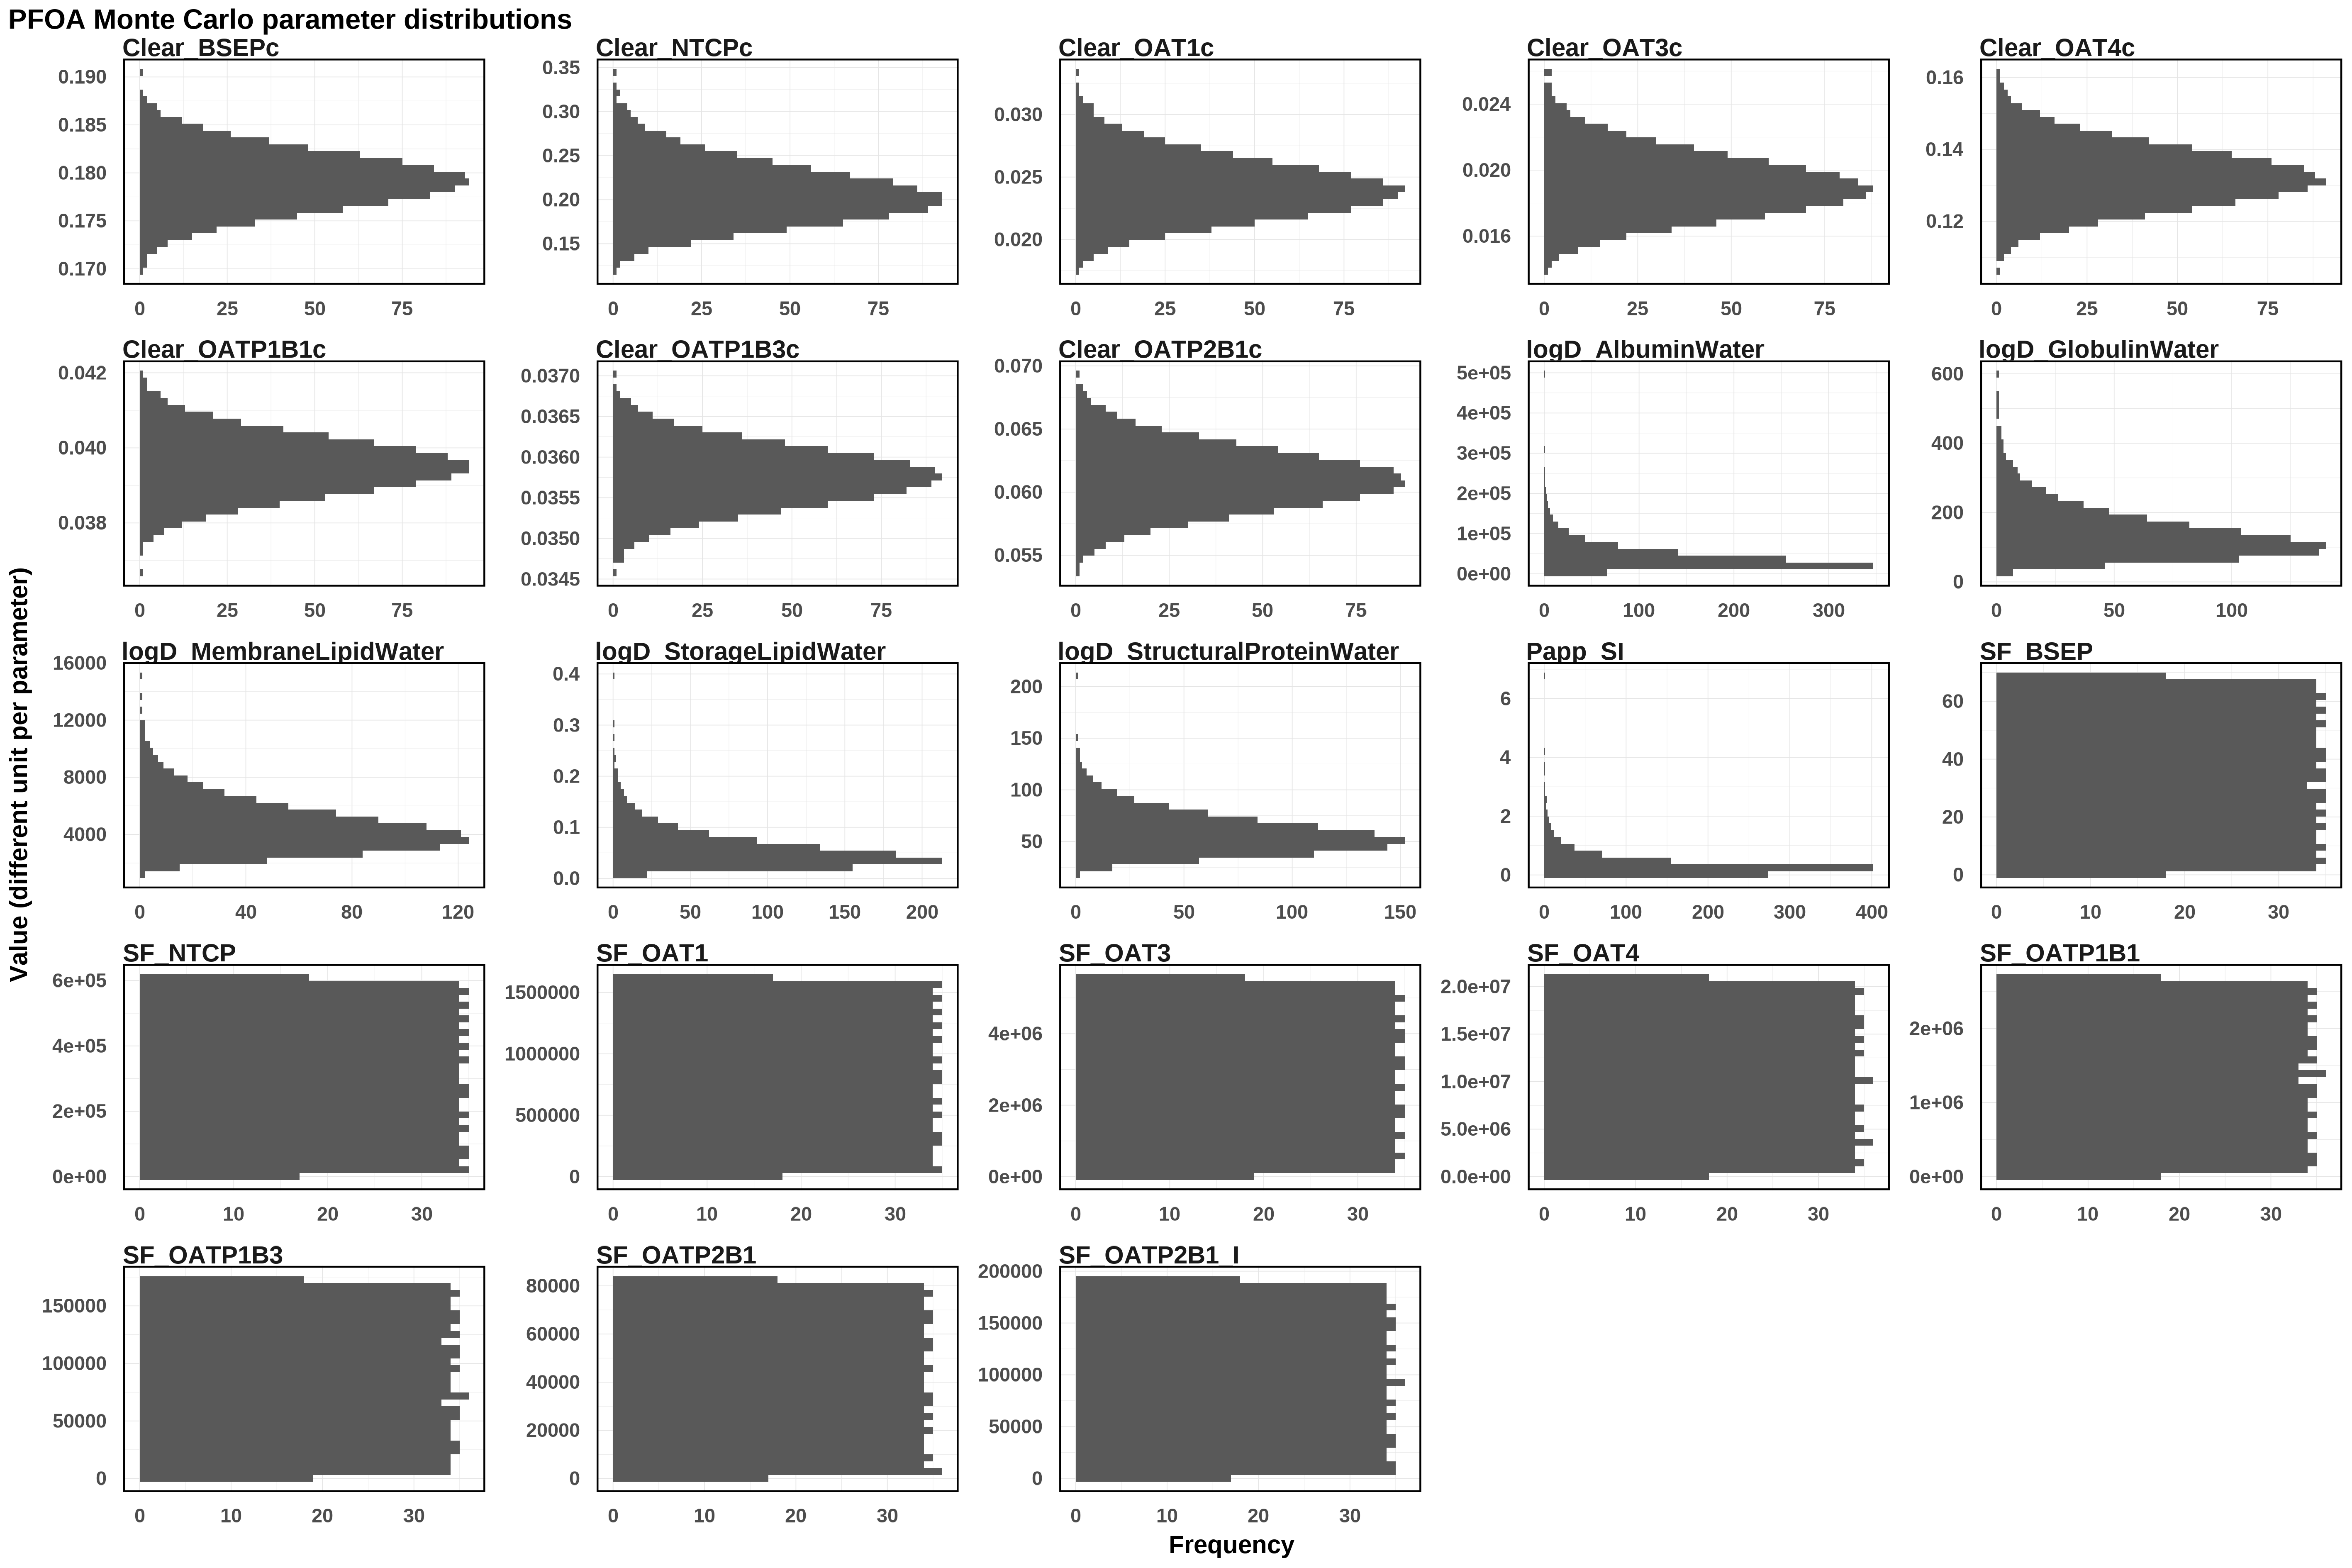

Data behind this chart, as committed beside it:
Clear_BSEPc, Clear_NTCPc, Clear_OAT1c, Clear_OAT3c, Clear_OAT4c, Clear_OATP1B1c, Clear_OATP1B3c, Clear_OATP2B1c, logD_AlbuminWater, logD_GlobulinWater, logD_MembraneLipidWater, logD_StorageLipidWater, logD_StructuralProteinWater, Papp_SI, SF_BSEP, SF_NTCP, SF_OAT1, SF_OAT3, SF_OAT4, SF_OATP1B1, SF_OATP1B3, SF_OATP2B1, SF_OATP2B1_I
0.1757, 0.1927, 0.02489, 0.02236, 0.1238, 0.03991, 0.03567, 0.05658, 33579, 264.4, 2279, 0.02859, 64.97, 0.03936, 19.21, 317514, 164514, 5226869, 10532142, 84905, 17161, 52478, 33695
0.1817, 0.1896, 0.02625, 0.01632, 0.1405, 0.03844, 0.03564, 0.06037, 38058, 205.8, 4762, 0.02254, 82.7, 0.4582, 46.32, 191583, 1147643, 692998, 17545551, 355690, 10276, 13591, 79514
0.1795, 0.2049, 0.02413, 0.01941, 0.1326, 0.0388, 0.03547, 0.06259, 19513, 134.9, 6906, 0.08365, 50.61, 0.3162, 1.596, 124062, 1351447, 3181289, 33652, 1929492, 60480, 37933, 65783
0.1789, 0.1757, 0.02786, 0.01863, 0.1286, 0.03833, 0.03562, 0.06314, 8277, 227, 1495, 0.04647, 63.33, 0.543, 22.19, 602003, 1187195, 336449, 1444032, 2252007, 6597, 19442, 52776
0.1758, 0.2143, 0.02201, 0.02253, 0.1339, 0.0401, 0.03613, 0.06331, 20839, 70.74, 6579, 0.06402, 63.99, 0.7377, 6.119, 325274, 918245, 3287438, 3953719, 1737773, 42720, 75179, 132428
0.1751, 0.2626, 0.02348, 0.01824, 0.1274, 0.03931, 0.03647, 0.06174, 7654, 147.8, 3721, 0.08119, 40.41, 0.3296, 60, 1997, 385561, 4290454, 15234386, 304026, 62013, 59829, 107275
0.1834, 0.1894, 0.0212, 0.0175, 0.1134, 0.04012, 0.03566, 0.05696, 29552, 176.9, 3880, 0.08216, 39.61, 0.2751, 10.89, 512456, 1495144, 4954377, 17124585, 779728, 28655, 44211, 78927
0.1786, 0.1881, 0.02399, 0.0215, 0.1267, 0.03937, 0.03537, 0.06019, 25730, 95.22, 1327, 0.09582, 51.98, 0.2708, 12.2, 327704, 573913, 4758543, 6190043, 464123, 160540, 13554, 70523
0.1751, 0.2088, 0.02014, 0.01706, 0.1268, 0.03953, 0.0361, 0.06051, 21634, 175.6, 4582, 0.05159, 41.93, 1.494, 3.882, 295714, 31043, 2556212, 19526692, 147049, 63303, 21506, 82226
0.1796, 0.2133, 0.02298, 0.02033, 0.132, 0.04093, 0.03585, 0.06058, 36445, 180.8, 3256, 0.0396, 76.38, 0.1291, 57.77, 510644, 1546505, 1352155, 10949056, 1621482, 91783, 48183, 79340
0.1739, 0.1897, 0.02449, 0.01861, 0.1514, 0.03909, 0.0355, 0.06429, 69272, 261.5, 3253, 0.07975, 79.91, 0.3477, 21.89, 108579, 309940, 2286674, 19047739, 1087507, 166637, 43530, 57710
0.1783, 0.177, 0.02399, 0.02306, 0.118, 0.03944, 0.03576, 0.06193, 28731, 172.6, 5306, 0.02987, 27.78, 0.1434, 65.98, 558125, 289392, 2310570, 6087032, 2142401, 32877, 54548, 103852
0.1803, 0.2074, 0.02556, 0.01832, 0.1297, 0.03976, 0.03592, 0.06296, 31882, 89.24, 3681, 0.01604, 85.69, 0.1209, 13.77, 25968, 1287023, 79630, 2783782, 2396151, 129052, 1036, 146329
0.1809, 0.2085, 0.02778, 0.0174, 0.1301, 0.03906, 0.0358, 0.06206, 63972, 129.8, 2661, 0.03436, 47.99, 0.1705, 58.72, 357274, 472582, 3743975, 20592783, 469737, 130637, 14372, 186421
0.1782, 0.2795, 0.024, 0.01696, 0.1191, 0.0403, 0.03627, 0.05993, 60536, 150, 3442, 0.05073, 72.02, 0.4892, 56.17, 503523, 1542896, 5184638, 12411010, 1676260, 24145, 25150, 101916
0.1828, 0.2072, 0.02171, 0.02284, 0.1252, 0.03913, 0.03588, 0.06325, 105480, 199.2, 7314, 0.09094, 128.3, 0.155, 22.6, 373143, 566178, 2959423, 4208537, 668773, 137914, 55977, 112216
0.1817, 0.206, 0.02348, 0.01568, 0.1307, 0.04034, 0.03562, 0.05728, 23795, 123, 8382, 0.0346, 57.91, 0.06705, 6.227, 231457, 726025, 3159811, 18014471, 1279660, 147897, 41335, 4737
0.1806, 0.2579, 0.02257, 0.02143, 0.1358, 0.04016, 0.03611, 0.05959, 33336, 126.1, 4661, 0.03917, 60.12, 0.8438, 40.6, 91634, 1221605, 2471379, 2506440, 2466117, 30110, 41748, 146233
0.1762, 0.1979, 0.02713, 0.01937, 0.1252, 0.04108, 0.0359, 0.05816, 82018, 104.3, 4727, 0.0257, 48.75, 0.1609, 1.387, 47739, 206704, 588683, 14840974, 307457, 95285, 35098, 139427
0.1762, 0.1954, 0.03177, 0.02058, 0.1307, 0.03963, 0.03622, 0.0621, 88423, 247, 3498, 0.09078, 46.16, 0.5457, 15.96, 101930, 114661, 5336740, 16899327, 805498, 153982, 61530, 85338
0.1777, 0.2122, 0.02476, 0.02004, 0.1275, 0.03928, 0.03593, 0.06254, 44982, 151.6, 5037, 0.05124, 42.47, 0.1602, 26.97, 312193, 1171574, 2232544, 16460101, 585995, 82143, 67383, 19304
0.1725, 0.1877, 0.02514, 0.02061, 0.1374, 0.0401, 0.03563, 0.06013, 14427, 56.76, 2131, 0.07527, 72.18, 0.1139, 34.03, 342634, 749383, 370755, 12441292, 675733, 42865, 17653, 161528
0.1817, 0.2085, 0.02684, 0.01996, 0.1261, 0.0397, 0.03503, 0.06935, 17545, 78.33, 7665, 0.06184, 53.17, 0.08022, 11.59, 540283, 968150, 4524391, 19769878, 1062904, 71886, 39374, 189350
0.1752, 0.2332, 0.02265, 0.01818, 0.153, 0.03925, 0.03531, 0.05573, 21447, 168.1, 10016, 0.0238, 54.61, 0.2892, 28.03, 365040, 1129840, 2250699, 20217233, 566229, 26349, 41576, 24259
0.1786, 0.2262, 0.024, 0.01943, 0.1287, 0.03974, 0.03607, 0.06539, 10905, 188.4, 4156, 0.02808, 59.61, 6.772, 42.68, 522523, 107505, 1314873, 13517518, 2482262, 40376, 72282, 143106
0.1826, 0.2076, 0.02484, 0.01736, 0.1457, 0.03921, 0.03567, 0.06208, 153484, 342.5, 4593, 0.196, 74.52, 0.02, 24.97, 171890, 814020, 4219801, 1191903, 1199430, 43351, 42452, 34600
0.184, 0.1628, 0.03002, 0.01982, 0.1184, 0.03939, 0.03568, 0.05948, 53445, 148.7, 6105, 0.04053, 42.12, 0.1114, 66.81, 226644, 1099518, 3533156, 13081477, 559958, 57271, 79196, 104910
0.1775, 0.2025, 0.02397, 0.02206, 0.1264, 0.03928, 0.0359, 0.06169, 54413, 162.4, 3774, 0.04046, 35.35, 0.04942, 10.24, 551656, 1365179, 1568403, 16403402, 2047310, 86248, 26457, 184056
0.1803, 0.2269, 0.02331, 0.01828, 0.1357, 0.03988, 0.0361, 0.05903, 15302, 224.9, 2787, 0.04104, 63.43, 0.1684, 16.39, 530690, 905698, 3433828, 9339183, 1446334, 48990, 452.8, 190622
0.1749, 0.1258, 0.02752, 0.02394, 0.1418, 0.03966, 0.0358, 0.05984, 37093, 124, 4037, 0.07513, 45.42, 0.173, 17.01, 459273, 1237137, 2869668, 8209462, 877178, 38578, 33767, 171752
0.1778, 0.2868, 0.02495, 0.01509, 0.127, 0.03948, 0.03581, 0.0581, 70561, 193.5, 6222, 0.03263, 45.18, 0.04312, 1.314, 223846, 552580, 3651329, 2197332, 2585930, 44621, 81186, 40339
0.1801, 0.2899, 0.02187, 0.0181, 0.1343, 0.03951, 0.03543, 0.05933, 28872, 147.3, 3014, 0.04335, 28.72, 0.1006, 34.13, 115136, 623462, 3412151, 12386060, 649117, 101366, 21643, 76659
0.1832, 0.2476, 0.02393, 0.01862, 0.1419, 0.04002, 0.03529, 0.06705, 19310, 163.2, 3053, 0.02248, 59.55, 0.3264, 21, 302760, 670402, 2202429, 17253904, 504587, 68682, 803.1, 122152
0.1762, 0.2366, 0.02077, 0.01562, 0.1238, 0.03866, 0.036, 0.0608, 190839, 83.77, 3295, 0.04451, 51.65, 0.04857, 37.52, 436732, 409246, 3050936, 17226230, 2288293, 122324, 5696, 107360
0.1824, 0.289, 0.02505, 0.01612, 0.1152, 0.04069, 0.03576, 0.06305, 19649, 126.4, 3334, 0.04184, 59.93, 1.275, 63.77, 193782, 1107363, 5257876, 18356929, 1210800, 128253, 33078, 7263
0.1791, 0.1754, 0.02204, 0.02047, 0.1278, 0.03913, 0.03599, 0.06457, 33371, 175.2, 2546, 0.02208, 50.51, 0.2713, 5.857, 479000, 668378, 656111, 5836339, 35876, 100373, 64744, 190394
0.1798, 0.1729, 0.02148, 0.01795, 0.1215, 0.0386, 0.03612, 0.06384, 45982, 121.6, 7096, 0.05757, 84.16, 0.3396, 2.32, 322523, 537686, 100896, 19090095, 1424537, 59788, 14874, 139839
0.1769, 0.1915, 0.02506, 0.02021, 0.1327, 0.04052, 0.03568, 0.06152, 7425, 118.4, 3189, 0.03194, 45.51, 0.7483, 27.6, 43505, 1026266, 1493680, 4465176, 845511, 149585, 21763, 178039
0.1798, 0.1858, 0.02574, 0.01769, 0.1285, 0.04064, 0.03542, 0.062, 116247, 72.7, 8596, 0.04491, 69.78, 0.07649, 66.14, 258163, 862711, 485586, 16793190, 265384, 84337, 47689, 148480
0.18, 0.2531, 0.02579, 0.02083, 0.1349, 0.04016, 0.03565, 0.06208, 54815, 186, 6429, 0.1417, 47.06, 0.1405, 18.93, 98901, 754752, 187962, 12985430, 1250243, 4388, 53650, 100132
0.1754, 0.3213, 0.02276, 0.01849, 0.1409, 0.03819, 0.0363, 0.05608, 8938, 125.4, 5930, 0.1208, 50.77, 0.05391, 67.34, 27342, 117977, 2902597, 5891673, 498684, 25977, 2248, 126453
0.1716, 0.2301, 0.02343, 0.01838, 0.1354, 0.04003, 0.03561, 0.05891, 17744, 142.3, 4605, 0.1028, 36.35, 0.02831, 1.002, 378387, 128330, 884194, 8554636, 1048314, 167985, 76107, 144984
0.1816, 0.2317, 0.02225, 0.01944, 0.1421, 0.03987, 0.03559, 0.05899, 106566, 186.3, 5645, 0.02912, 34, 1.87, 18.34, 104012, 1259417, 5323060, 6620810, 875057, 164396, 5981, 78268
0.1819, 0.2159, 0.02569, 0.02079, 0.1483, 0.03852, 0.03619, 0.06559, 42058, 109.9, 3961, 0.07748, 49.15, 0.7908, 4.353, 112874, 120740, 1705378, 13798630, 670352, 38397, 66747, 143614
0.1774, 0.2399, 0.02076, 0.02096, 0.1281, 0.03915, 0.03625, 0.06276, 25555, 80.48, 5503, 0.04011, 47.94, 0.4886, 52.85, 607717, 695859, 1557593, 16696054, 248326, 75117, 9241, 75272
0.1765, 0.2551, 0.02395, 0.01987, 0.1268, 0.04015, 0.03641, 0.06198, 23905, 129.6, 5097, 0.02932, 66.01, 0.2018, 58.25, 598517, 489798, 2463584, 15264170, 2119799, 157989, 68250, 56960
0.1789, 0.221, 0.02169, 0.01999, 0.1268, 0.03872, 0.03567, 0.05773, 34973, 152, 4078, 0.01488, 79.17, 0.2003, 36, 427905, 646615, 596250, 9831773, 506931, 1776, 23075, 116267
0.1802, 0.2769, 0.02091, 0.02182, 0.1346, 0.03961, 0.03589, 0.05859, 73775, 56.15, 4854, 0.06135, 55.59, 0.108, 39.03, 398349, 804205, 2241658, 17696718, 834483, 68968, 17722, 132983
0.1779, 0.1893, 0.02472, 0.01537, 0.1342, 0.03904, 0.03637, 0.06189, 25094, 74.97, 4964, 0.1283, 54.39, 0.1185, 38.8, 68677, 346906, 1593672, 3235400, 1490690, 78543, 19211, 82065
0.1798, 0.2046, 0.01926, 0.02201, 0.1374, 0.04007, 0.03556, 0.05944, 58879, 117.5, 6197, 0.09484, 56.52, 0.2953, 39.45, 242378, 1509970, 4106647, 17260567, 1034771, 84416, 9683, 62800
0.1765, 0.2218, 0.02437, 0.01968, 0.1278, 0.04046, 0.03609, 0.06211, 10245, 108.8, 4311, 0.02646, 63.64, 0.1014, 10.17, 11465, 780271, 4803469, 11614994, 1456080, 135880, 21187, 24933
0.1789, 0.2019, 0.02163, 0.02063, 0.1223, 0.041, 0.0367, 0.06232, 16900, 111.6, 3814, 0.02369, 55.13, 0.09608, 62.4, 248739, 374726, 5008062, 20245529, 1506831, 120966, 15895, 23273
0.1814, 0.1913, 0.02369, 0.01857, 0.1281, 0.03944, 0.03635, 0.06458, 13963, 146.8, 2581, 0.04027, 93.9, 0.157, 67.84, 538785, 445966, 375825, 7250913, 777158, 20629, 20149, 120436
0.175, 0.2463, 0.02983, 0.01967, 0.142, 0.03945, 0.03514, 0.06243, 27066, 74.26, 2747, 0.0226, 70.17, 0.1954, 27.45, 459738, 1080348, 3683510, 15326108, 736485, 159076, 60419, 164814
0.1767, 0.2426, 0.02167, 0.0184, 0.1206, 0.03969, 0.03563, 0.05836, 17621, 84.01, 2777, 0.04164, 37.41, 0.141, 31.15, 355318, 1036369, 5513587, 2584673, 1582665, 1523, 32022, 597.9
0.1794, 0.1808, 0.02119, 0.01667, 0.1305, 0.03894, 0.03557, 0.06535, 39436, 308.2, 6344, 0.239, 79.79, 0.2977, 26.55, 69170, 1153173, 1090409, 11749637, 107203, 165144, 5220, 147200
0.1822, 0.2225, 0.02133, 0.01558, 0.1266, 0.03874, 0.03622, 0.06396, 24270, 93.72, 3671, 0.03565, 95.71, 0.4806, 23.03, 255642, 388944, 932731, 988274, 2062244, 20161, 63289, 18419
0.1771, 0.206, 0.02418, 0.01853, 0.1212, 0.03936, 0.03592, 0.05822, 26963, 156.8, 4519, 0.1123, 23.5, 0.2383, 33.06, 77023, 685456, 4177467, 15618002, 971133, 167152, 38647, 81921
0.1781, 0.1499, 0.02268, 0.01831, 0.1253, 0.0399, 0.0359, 0.06552, 78845, 107.9, 2781, 0.06289, 70.52, 0.4692, 20.83, 277472, 451123, 5527893, 17734802, 259227, 30693, 62526, 118711
0.1796, 0.1595, 0.02458, 0.02327, 0.1406, 0.0406, 0.03614, 0.05883, 86665, 145.4, 3543, 0.05267, 68.15, 0.1767, 47.69, 569226, 263158, 2633171, 19762953, 973988, 12251, 57494, 180446
... 940 more rows
